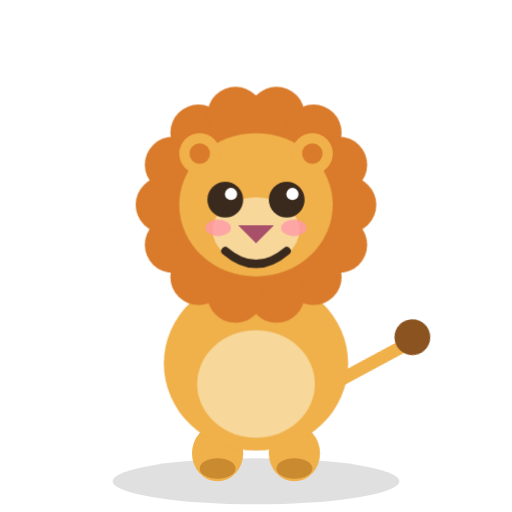
t = 0.00 s
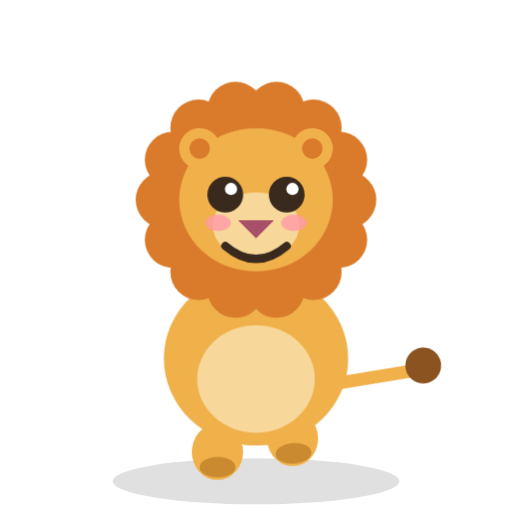
t = 0.95 s
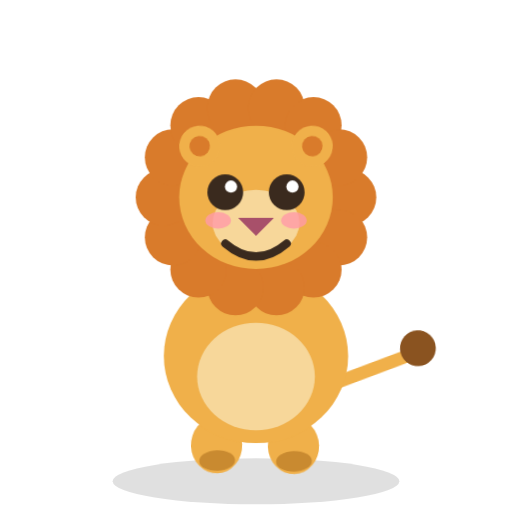
t = 1.81 s
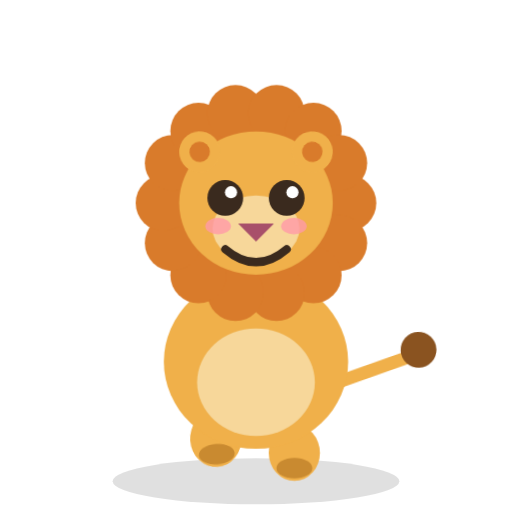
t = 2.67 s
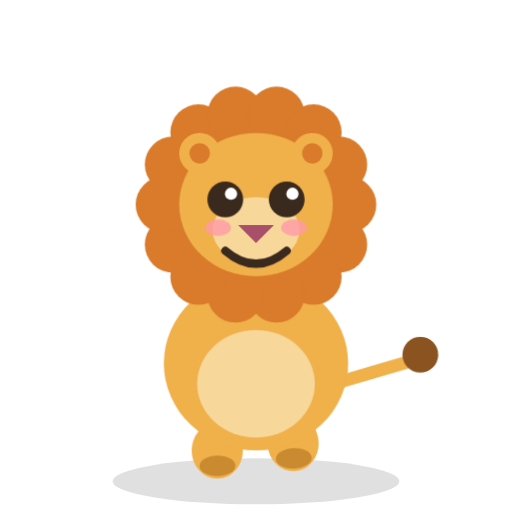
t = 3.39 s
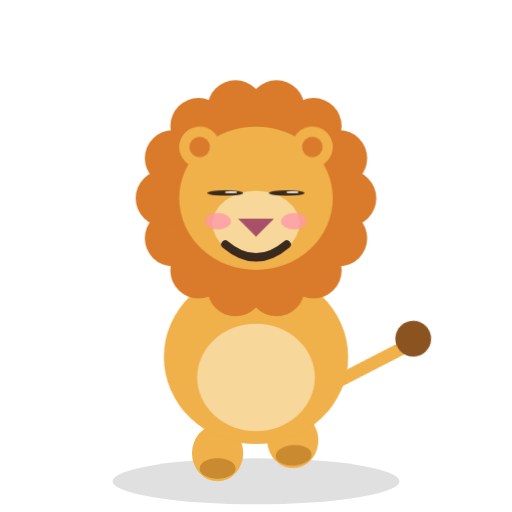
t = 4.38 s

The animated SVG that drew these frames (rendered in a browser with its animation timeline set to each time). Animation: 7 CSS @keyframes rules; one cycle of 5.20 s, repeats indefinitely.

<svg xmlns="http://www.w3.org/2000/svg" viewBox="0 0 200 200" role="img" aria-label="Leo the lion looking happy">
  <style>
    .bob   { animation: a-bob 3.2s ease-in-out infinite; transform-box: fill-box; transform-origin: center bottom; }
    .eye   { animation: a-blink 4.6s infinite; transform-box: fill-box; transform-origin: center; }
    .tail  { animation: a-wag 1.5s ease-in-out infinite; }
    .footL { animation: a-step 1.1s ease-in-out infinite; transform-box: fill-box; transform-origin: center bottom; }
    .footR { animation: a-step 1.1s ease-in-out infinite .55s; transform-box: fill-box; transform-origin: center bottom; }
    .ear   { animation: a-ear 3.6s ease-in-out infinite; }
    .spark { animation: a-twinkle 1.4s ease-in-out infinite; transform-box: fill-box; transform-origin: center; }
    .tear  { animation: a-drop 2.8s ease-in infinite; transform-box: fill-box; transform-origin: center; }

    @keyframes a-bob  { 0%,100% { transform: translateY(0); } 50% { transform: translateY(-3px); } }
    @keyframes a-blink{ 0%,93%,100% { transform: scaleY(1); } 96.5% { transform: scaleY(0.08); } }
    @keyframes a-wag  { 0%,100% { transform: rotate(-11deg); } 50% { transform: rotate(11deg); } }
    @keyframes a-step { 0%,100% { transform: translateY(0); } 30% { transform: translateY(-6px) rotate(-4deg); } }
    @keyframes a-ear  { 0%,100% { transform: rotate(0deg); } 50% { transform: rotate(-5deg); } }
    @keyframes a-twinkle { 0%,100% { opacity: .25; transform: scale(.6); } 50% { opacity: 1; transform: scale(1.1); } }
    @keyframes a-drop { 0% { transform: translateY(0); opacity: 0; } 15% { opacity: 1; } 100% { transform: translateY(16px); opacity: 0; } }

    @media (prefers-reduced-motion: reduce) {
      .bob,.eye,.tail,.footL,.footR,.ear,.spark,.tear { animation: none !important; }
    }
  </style>
  <ellipse cx="100" cy="188" rx="56" ry="9" fill="#000" opacity="0.12"/>
  
    <g class="tail" style="transform-box:view-box;transform-origin:130px 150px"><path d="M130 150 L162 140" stroke="#f0b04a" stroke-width="5" stroke-linecap="round" fill="none" /><circle cx="164" cy="138" r="7" fill="#8a5320" /></g>
    <g class="footL"><ellipse cx="85" cy="177" rx="10" ry="11" fill="#f0b04a" /><ellipse cx="85" cy="183" rx="7" ry="4" fill="#c98a30" /></g>
    <g class="footR"><ellipse cx="115" cy="177" rx="10" ry="11" fill="#f0b04a" /><ellipse cx="115" cy="183" rx="7" ry="4" fill="#c98a30" /></g>
    <g class="bob">
      <ellipse cx="100" cy="142" rx="36" ry="34" fill="#f0b04a" />
      <ellipse cx="100" cy="150" rx="23" ry="21" fill="#f7d79a" />
      <circle cx="136" cy="80" r="11" fill="#d97b2b" /><circle cx="132.43" cy="95.62" r="11" fill="#d97b2b" /><circle cx="122.45" cy="108.15" r="11" fill="#d97b2b" /><circle cx="108.01" cy="115.1" r="11" fill="#d97b2b" /><circle cx="91.99" cy="115.1" r="11" fill="#d97b2b" /><circle cx="77.55" cy="108.15" r="11" fill="#d97b2b" /><circle cx="67.57" cy="95.62" r="11" fill="#d97b2b" /><circle cx="64" cy="80" r="11" fill="#d97b2b" /><circle cx="67.57" cy="64.38" r="11" fill="#d97b2b" /><circle cx="77.55" cy="51.85" r="11" fill="#d97b2b" /><circle cx="91.99" cy="44.9" r="11" fill="#d97b2b" /><circle cx="108.01" cy="44.9" r="11" fill="#d97b2b" /><circle cx="122.45" cy="51.85" r="11" fill="#d97b2b" /><circle cx="132.43" cy="64.38" r="11" fill="#d97b2b" />
      <ellipse cx="100" cy="80" rx="30" ry="28" fill="#f0b04a" />
      <ellipse cx="100" cy="90" rx="17" ry="13" fill="#f7d79a" />
      <g class="ear" style="transform-box:view-box;transform-origin:78px 60px"><circle cx="78" cy="60" r="8" fill="#f0b04a" /><circle cx="78" cy="60" r="4" fill="#d97b2b" /></g>
      <g class="ear" style="transform-box:view-box;transform-origin:122px 60px;animation-delay:.6s"><circle cx="122" cy="60" r="8" fill="#f0b04a" /><circle cx="122" cy="60" r="4" fill="#d97b2b" /></g>
      <path d="M93 88 L107 88 L100 95 Z" fill="#a8506a" />
      <g class="eye"><circle cx="88" cy="78" r="7" fill="#3a2a1e" /><circle cx="90.24" cy="75.76" r="2.38" fill="#fff" /></g><g class="eye"><circle cx="112" cy="78" r="7" fill="#3a2a1e" /><circle cx="114.24" cy="75.76" r="2.38" fill="#fff" /></g><ellipse cx="85.2" cy="89" rx="5" ry="3.2" fill="#ff9aa8" opacity="0.8"/><ellipse cx="114.8" cy="89" rx="5" ry="3.2" fill="#ff9aa8" opacity="0.8"/><path d="M88 98 Q100 108.2 112 98" stroke="#3a2a1e" stroke-width="3.2" fill="none" stroke-linecap="round"/>
    </g>
</svg>
